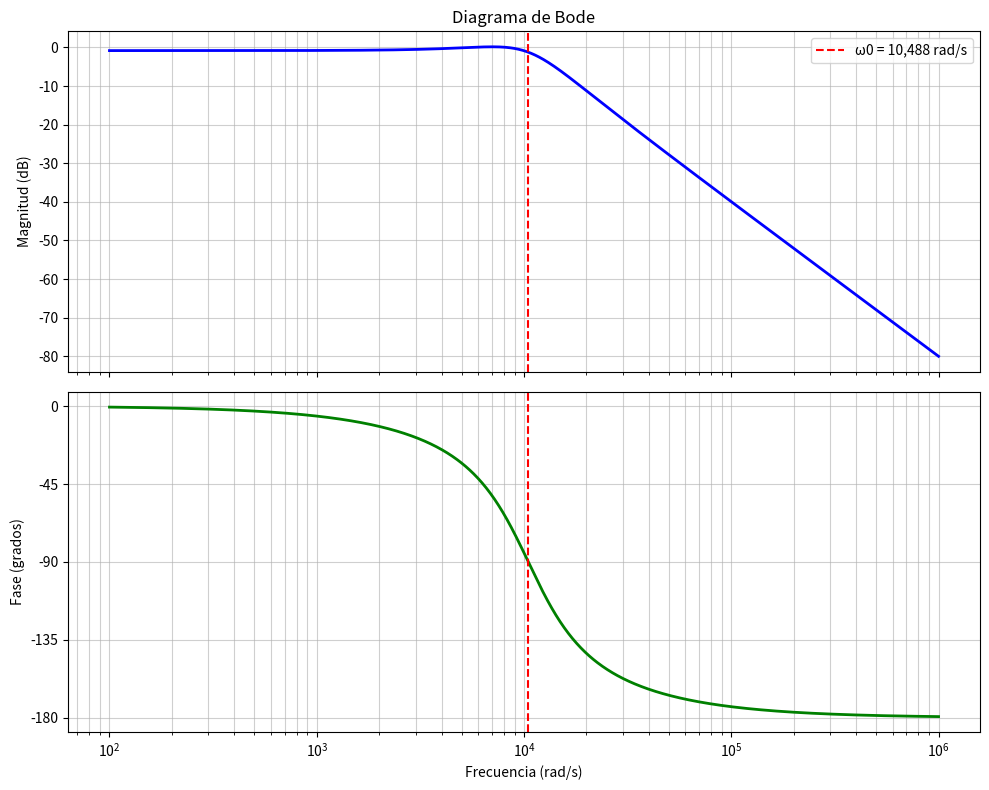

Source code (Python):
import numpy as np
import matplotlib.pyplot as plt
from scipy import signal

# Definición de la Función de Transferencia
# H(s) = 10^8 / (s^2 + 11000s + 1.1*10^8)
num = [1e8]
den = [1, 11000, 1.1e8]

# Crear el sistema
sys = signal.TransferFunction(num, den)

# Calcular Bode
w, mag, phase = signal.bode(sys, w=np.logspace(2, 6, 1000)) # De 100 a 1,000,000 rad/s

# Configuración de la figura
fig, (ax1, ax2) = plt.subplots(2, 1, figsize=(10, 8), sharex=True)

# 1. Gráfico de Magnitud
ax1.semilogx(w, mag, color='blue', linewidth=2)
ax1.set_title('Diagrama de Bode')
ax1.set_ylabel('Magnitud (dB)')
ax1.grid(True, which="both", ls="-", alpha=0.6)
ax1.axvline(x=10488, color='red', linestyle='--', label='ω0 = 10,488 rad/s')
ax1.legend()

# 2. Gráfico de Fase
ax2.semilogx(w, phase, color='green', linewidth=2)
ax2.set_ylabel('Fase (grados)')
ax2.set_xlabel('Frecuencia (rad/s)')
ax2.grid(True, which="both", ls="-", alpha=0.6)
ax2.set_yticks([0, -45, -90, -135, -180])
ax2.axvline(x=10488, color='red', linestyle='--')

plt.tight_layout()
plt.show()
